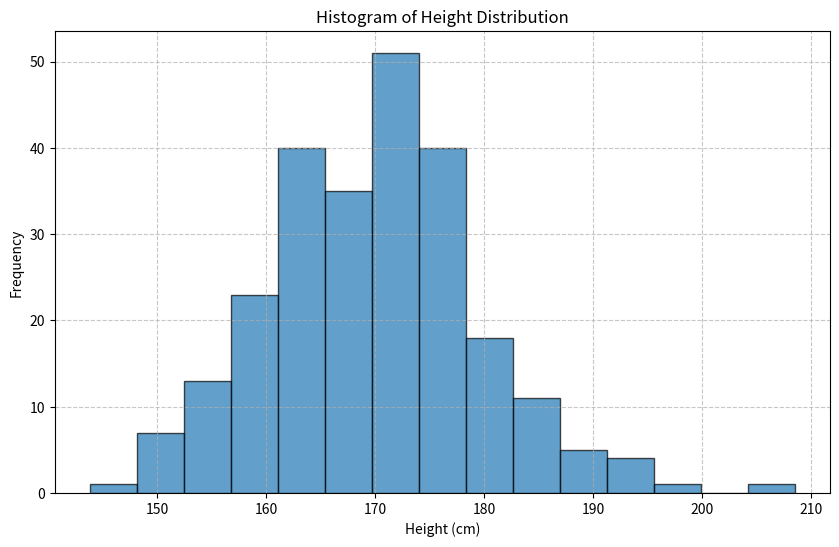

The matplotlib source for this figure:
# Example 1: Basic Histograms with Matplotlib
# This example shows how to create a simple histogram to visualize data distribution

# Import required libraries
import matplotlib.pyplot as plt
import numpy as np

# Set a random seed for reproducibility
np.random.seed(42)

# Generate sample data - simulate height data with a normal distribution
# Mean height of 170 cm with standard deviation of 10 cm
heights = np.random.normal(170, 10, 250)  # 250 data points

# Print some basic statistics about our data
print(f"Number of data points: {len(heights)}")
print(f"Minimum height: {heights.min():.1f} cm")
print(f"Maximum height: {heights.max():.1f} cm")
print(f"Mean height: {heights.mean():.1f} cm")
print(f"Standard deviation: {heights.std():.1f} cm")

# Create a figure
plt.figure(figsize=(10, 6))

# Create a histogram
# bins: number of bins to divide the data into
# edgecolor: color of the edges of the bars
# alpha: transparency of the bars
plt.hist(heights, bins=15, edgecolor='black', alpha=0.7)

# Add labels and title
plt.xlabel('Height (cm)')
plt.ylabel('Frequency')
plt.title('Histogram of Height Distribution')

# Add a grid for easier reading
plt.grid(True, linestyle='--', alpha=0.7)

# Display the plot
plt.savefig('plot.png')

# Key concepts:
# - Histograms group continuous data into bins
# - The height of each bar shows the frequency (count) of values in that bin
# - The overall shape shows the distribution pattern
# - Normal distributions have a characteristic "bell curve" shape
# - Histograms help visualize central tendency, spread, and shape